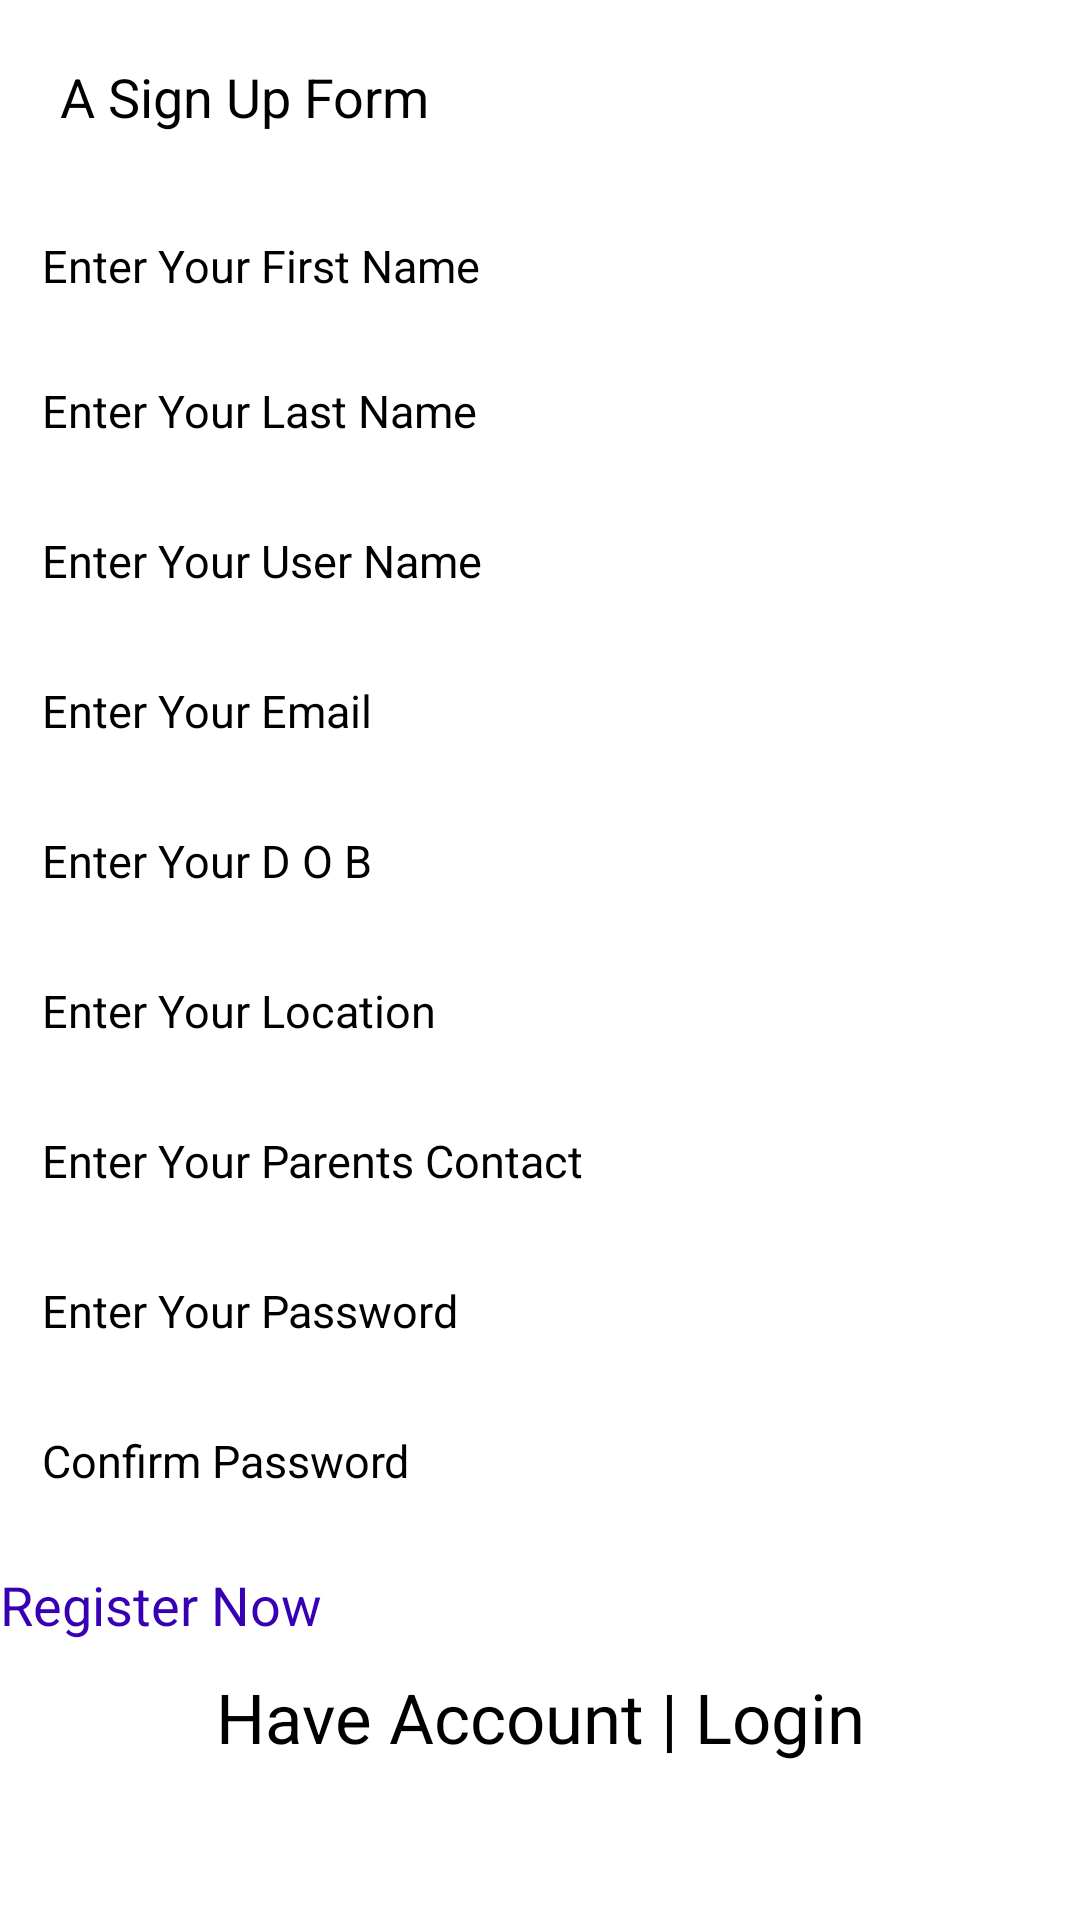

Android layout source for this screen:
<!-- AndroidManifest.xml: application theme Theme.HostelManagementApp -->
<!-- res/layout/sign_up_form.xml -->
<?xml version="1.0" encoding="utf-8"?>
<LinearLayout xmlns:android="http://schemas.android.com/apk/res/android"
    xmlns:app="http://schemas.android.com/apk/res-auto"
    xmlns:tools="http://schemas.android.com/tools"
    android:layout_width="match_parent"
    android:layout_height="match_parent"
    android:orientation="vertical"

    >


    <TextView
        android:layout_width="wrap_content"
        android:layout_height="wrap_content"
        android:text="A Sign Up Form"
        android:textSize="18sp"
        android:layout_margin="20dp"
        android:layout_marginLeft="30dp"/>



    <EditText
        android:id="@+id/first"
        android:layout_width="match_parent"
        android:layout_height="wrap_content"
        android:layout_margin="10dp"
        android:hint="Enter Your First Name"
        android:padding="4dp"
        android:textSize="15sp" />



    <EditText
        android:id="@+id/last"
        android:layout_width="match_parent"
        android:layout_height="30dp"
        android:hint="Enter Your Last Name"
        android:textSize="15sp"
        android:layout_margin="10dp"
        android:padding="4dp"
        />

    <EditText
        android:id="@+id/user"
        android:layout_width="match_parent"
        android:layout_height="30dp"
        android:hint="Enter Your User Name"
        android:textSize="15sp"
        android:layout_margin="10dp"
        android:padding="4dp"
        />


    <EditText
        android:id="@+id/email"
        android:layout_width="match_parent"
        android:layout_height="30dp"
        android:hint="Enter Your Email"
        android:textSize="15sp"
        android:layout_margin="10dp"
        android:padding="4dp"
        />
    <EditText
        android:id="@+id/date"
        android:layout_width="match_parent"
        android:layout_height="30dp"
        android:hint="Enter Your D O B"
        android:textSize="15sp"
        android:layout_margin="10dp"
        android:padding="4dp"
        />

    <EditText
        android:id="@+id/location"
        android:layout_width="match_parent"
        android:layout_height="30dp"
        android:hint="Enter Your Location"
        android:textSize="15sp"
        android:layout_margin="10dp"
        android:padding="4dp"
        />
    <EditText
        android:id="@+id/contact"
        android:layout_width="match_parent"
        android:layout_height="30dp"
        android:hint="Enter Your Parents Contact"
        android:textSize="15sp"
        android:layout_margin="10dp"
        android:padding="4dp"
        />



    <EditText
        android:id="@+id/password"
        android:layout_width="match_parent"
        android:layout_height="30dp"
        android:hint="Enter Your Password"
        android:textSize="15sp"
        android:layout_margin="10dp"
        android:padding="4dp"
        />


    <EditText
        android:id="@+id/confirm"
        android:layout_width="match_parent"
        android:layout_height="30dp"
        android:hint="Confirm Password"
        android:textSize="15sp"
        android:layout_margin="10dp"
        android:padding="4dp"
        />

    <Button
        android:id="@+id/btn_register"
        android:layout_width="match_parent"
        android:layout_height="wrap_content"
        android:text="Register Now"
        android:textColor="@color/purple_700"
        android:textSize="18sp"
        android:layout_marginTop="10dp"/>




    <TextView
        android:id="@+id/text_login"
        android:layout_width="match_parent"
        android:layout_height="wrap_content"
        android:textSize="23sp"
        android:textColor="@android:color/black"
        android:gravity="center"
        android:text="Have Account | Login"
        android:layout_marginTop="10dp"/>




</LinearLayout>
<!-- resources referenced by this layout -->
<resources>

  <!-- not gathered from this repository: default colours our renderer supplied (Android Studio template values) -->
  <color name="purple_700">#FF3700B3</color>
</resources>
